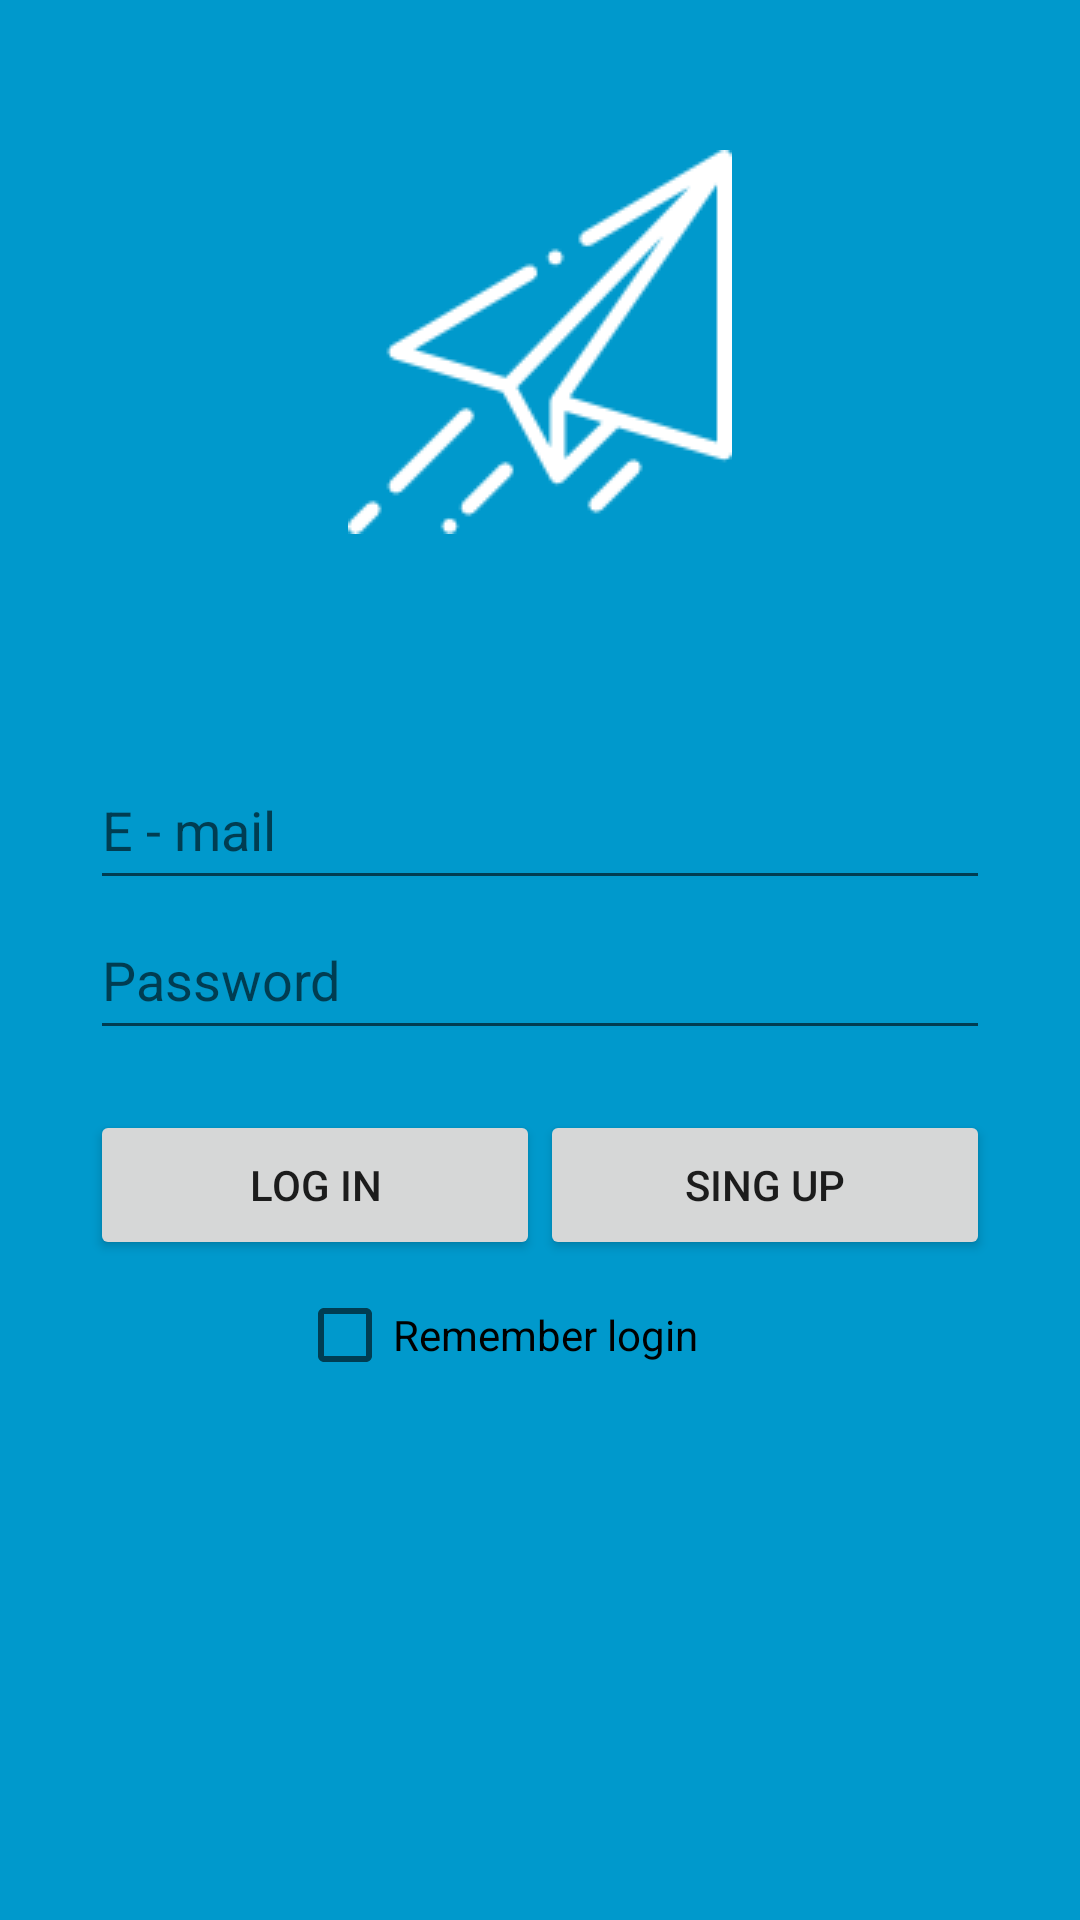

Write the Android layout XML for this screen, with the resource values it uses.
<!-- AndroidManifest.xml: application theme AppTheme -->
<!-- res/layout/activity_login.xml -->
<?xml version="1.0" encoding="utf-8"?>
<RelativeLayout xmlns:android="http://schemas.android.com/apk/res/android"
    xmlns:app="http://schemas.android.com/apk/res-auto"
    android:layout_width="match_parent"
    android:layout_height="match_parent"
    android:background="@android:color/holo_blue_dark">


    <ImageView
        android:id="@+id/imageView"
        android:layout_width="wrap_content"
        android:layout_height="wrap_content"

        android:layout_centerHorizontal="true"

        android:layout_marginTop="50dp"
        app:srcCompat="@drawable/ic_splash" />

    <EditText
        android:id="@+id/emailInput"
        android:layout_width="300dp"
        android:layout_height="50dp"
        android:layout_centerHorizontal="true"
        android:layout_marginTop="250dp"
        android:hint="E - mail"
        android:inputType="textEmailAddress"
        android:textColor="@android:color/black"
        android:textColorLink="@android:color/black"
        android:textCursorDrawable="@null" />

    <EditText
        android:id="@+id/passwordInput"
        android:layout_width="300dp"
        android:layout_height="50dp"
        android:layout_alignStart="@+id/emailInput"
        android:layout_below="@+id/emailInput"
        android:ems="10"
        android:hint="Password"
        android:inputType="textPassword"
        android:textColor="@android:color/black"
        android:textColorLink="@android:color/black"
        android:textCursorDrawable="@null" />

    <Button
        android:id="@+id/loginButton"
        android:layout_width="150dp"
        android:layout_height="50dp"
        android:layout_below="@id/passwordInput"
        android:layout_marginTop="20dp"
        android:layout_toStartOf="@+id/signupButton"
        android:text="Log in"
        />

    <Button
        android:id="@+id/signupButton"
        android:layout_width="150dp"
        android:layout_height="50dp"
        android:layout_alignEnd="@+id/passwordInput"
        android:layout_alignTop="@+id/loginButton"
        android:text="Sing up" />

    <CheckBox
        android:id="@+id/autoLogincheckbox"
        android:layout_width="162dp"
        android:layout_height="50dp"
        android:layout_below="@+id/loginButton"
        android:layout_centerHorizontal="true"
        android:layout_centerVertical="true"
        android:text="Remember login" />


</RelativeLayout>
<!-- resources referenced by this layout -->
<resources>
  <!-- drawable ic_splash: png bitmap (drawable-v24, 3414 bytes) -->
  <style name="AppTheme" parent="Theme.AppCompat.Light.DarkActionBar">
          
          <item name="colorPrimary">@color/colorPrimary</item>
          <item name="colorPrimaryDark">@color/colorPrimaryDark</item>
          <item name="colorAccent">@color/colorAccent</item>
          
          <itme name="windowActionBar">false</itme>
          <item name="windowNoTitle">true</item>
      </style>
  <!-- not gathered from this repository: default colours our renderer supplied (Android Studio template values) -->
  <color name="colorPrimary">#FF6200EE</color>
  <color name="colorPrimaryDark">#FF3700B3</color>
  <color name="colorAccent">#FF03DAC5</color>
</resources>
